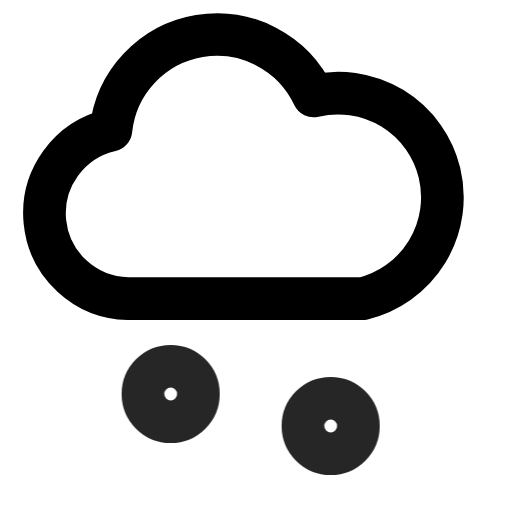
t = 0.00 s
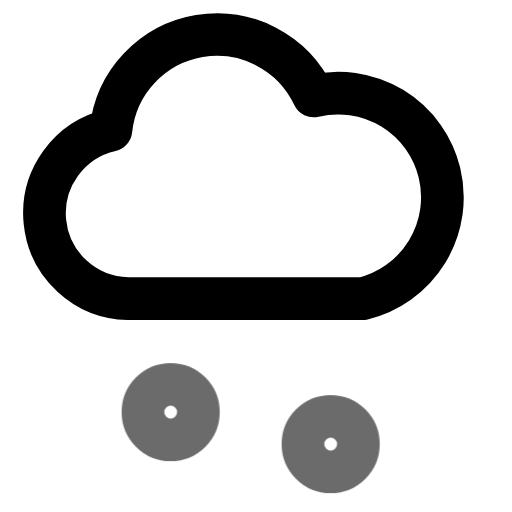
t = 0.40 s
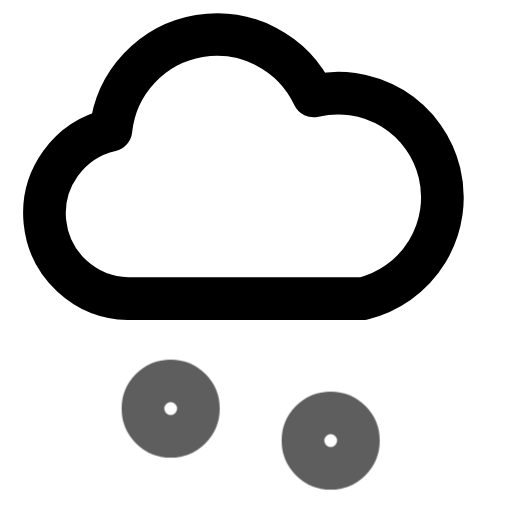
t = 0.91 s
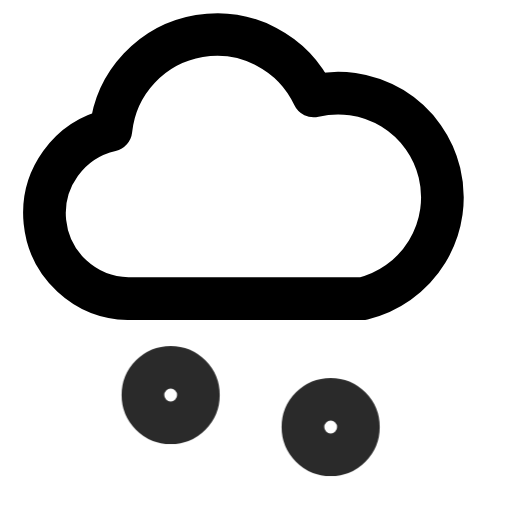
t = 1.16 s
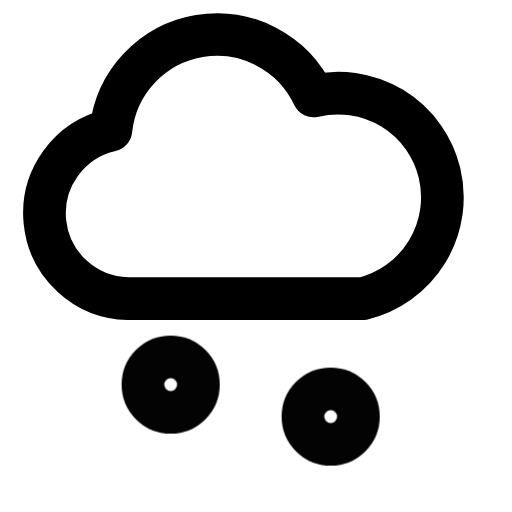
t = 1.65 s
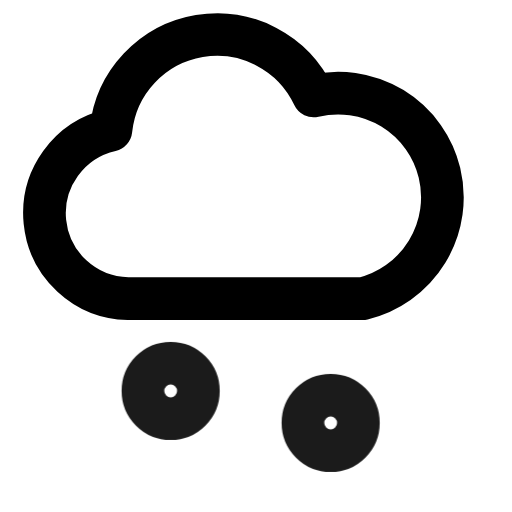
t = 1.88 s

The animated SVG that drew these frames (rendered in a browser with its animation timeline set to each time). Animation: 1 CSS @keyframes rule; one cycle of 2.35 s, repeats indefinitely.

<svg xmlns="http://www.w3.org/2000/svg" width="24" height="24" fill="none" stroke="currentColor" stroke-linecap="round" stroke-linejoin="round" stroke-width="2" viewBox="0 0 24 24">
    <!-- Generated by scripts/icon-expansion/generate.mjs -->
    <style>
        @media (prefers-reduced-motion: no-preference) {
            @keyframes ira-exp-drop { 0%, 100% { transform: none; } 52% { transform: translateY(1.45px); opacity: .54; } }
            [data-ira-motion="cloud-hail"] { transform-box: fill-box; transform-origin: center; animation: ira-exp-drop 1.95s ease-in-out -0.4s infinite; }
        }
    </style>
    <path d="M6 14a4 4 0 0 1-.8-7.9 5 5 0 0 1 9.5-1.6A4.8 4.8 0 1 1 17 14z"/>
    <g data-ira-motion="cloud-hail"><circle cx="8" cy="18" r="1.3"/><circle cx="15.5" cy="19.5" r="1.3"/></g>
</svg>
